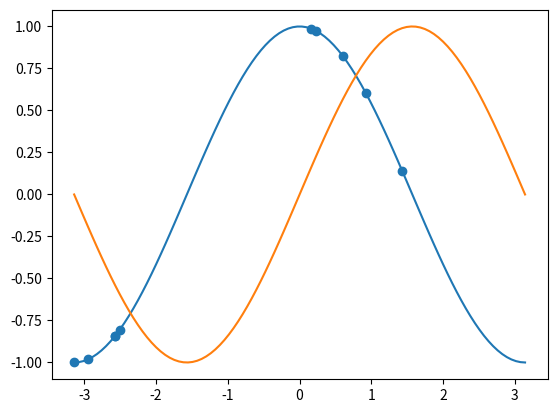

This chart was generated by the following Python code:
#! /usr/bin/env python

import numpy as np
import matplotlib.pyplot as plt

X = np.linspace(-np.pi, np.pi, 100, endpoint=True)
C, S = np.cos(X), np.sin(X)

index_list = [np.random.randint(100) for i in range(10)]
print(index_list)
Px = [X[i] for i in index_list]
Py = [C[i] for i in index_list]

plt.plot(X, C)
plt.plot(X, S)
plt.scatter(Px, Py)


plt.show()
# plt.pause(0.1)
